Run: headless pygame with SDL's dummy video driver; simulated clock (each Clock.tick advances the game by its frame time, no real sleeping); random seed 0; keys injected as events and as key.get_pressed() state; mouse plan: one left click at the window centre at the start of phase 2, then a move to the lower-right quarter at the start of phase 3.
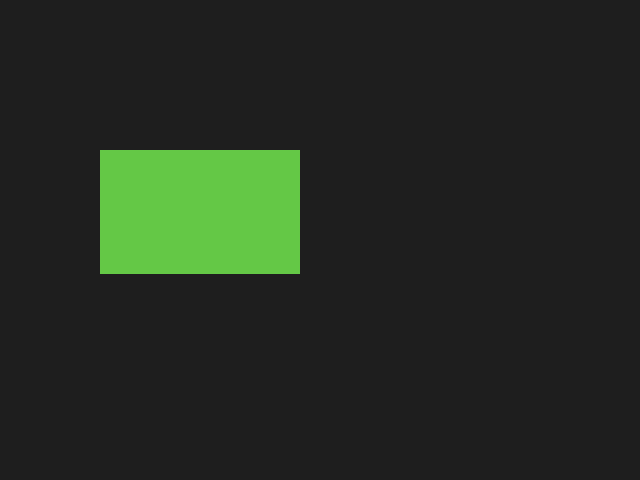
Frame 1 of 4 · flips 1–60 · no input
Frame 2 of 4 · flips 61–180 · clicked the window centre · tapped SPACE, RETURN · held RIGHT (→), D · screen unchanged from frame 1, image omitted
Frame 3 of 4 · flips 181–300 · moved the mouse to the lower-right quarter · held DOWN (↓), S · screen unchanged from frame 2, image omitted
Frame 4 of 4 · flips 301–420 · held LEFT (←), A, UP (↑), W · screen unchanged from frame 3, image omitted

The pygame program that drew these frames:

import sys
import pygame as pg


def main():
    screen = pg.display.set_mode((640, 480))
    clock = pg.time.Clock()
    # A pygame.Rect to define the area.
    area = pg.Rect(100, 150, 200, 124)

    done = False

    while not done:
        for event in pg.event.get():
            if event.type == pg.QUIT:
                done = True
            if event.type == pg.MOUSEBUTTONDOWN:
                if event.button == 1:  # Left mouse button.
                    # Check if the rect collides with the mouse pos.
                    if area.collidepoint(event.pos):
                        print('Area clicked.')

        screen.fill((30, 30, 30))
        pg.draw.rect(screen, (100, 200, 70), area)

        pg.display.flip()
        clock.tick(30)


if __name__ == '__main__':
    pg.init()
    main()
    pg.quit()
    sys.exit()
